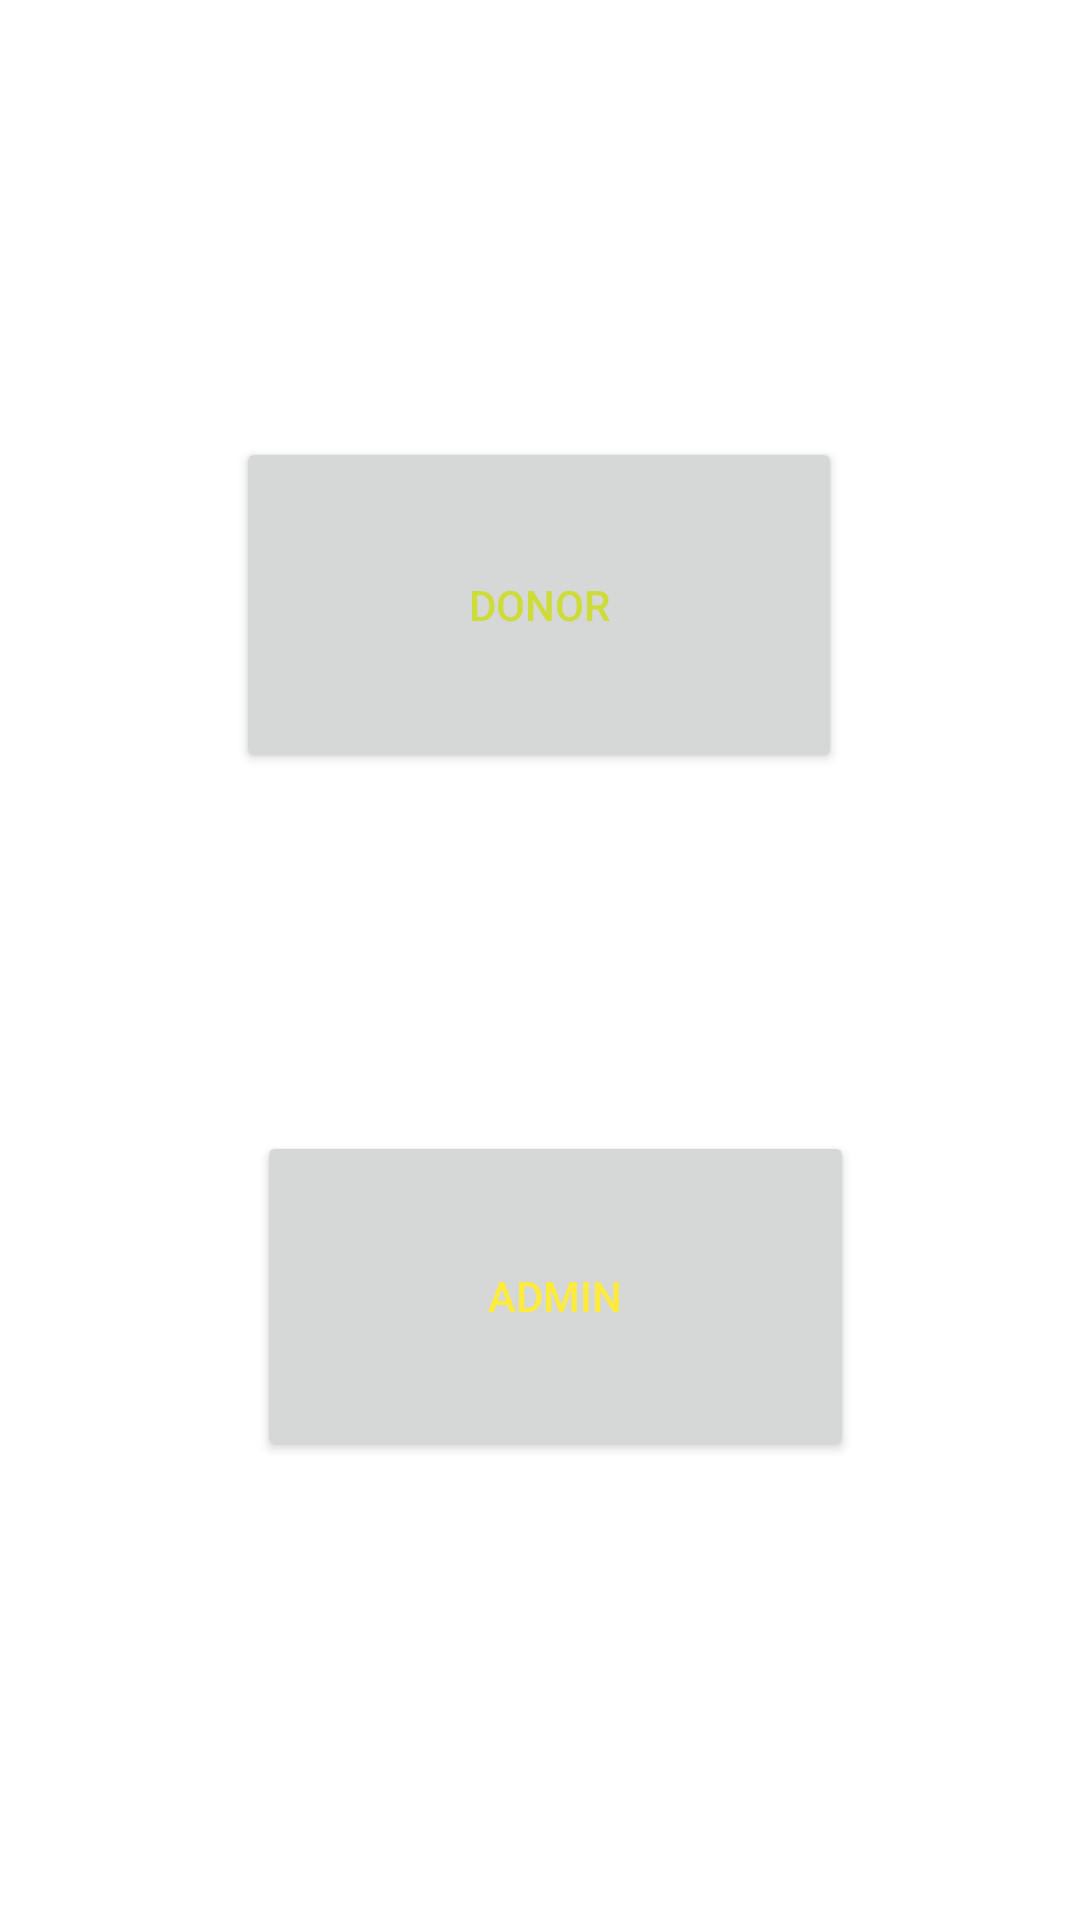

The Android layout XML behind this screen, and the referenced resources:
<!-- AndroidManifest.xml: application theme Theme.YwasteAPP -->
<!-- res/layout/activity_main.xml -->
<?xml version="1.0" encoding="utf-8"?>
<androidx.constraintlayout.widget.ConstraintLayout xmlns:android="http://schemas.android.com/apk/res/android"
    xmlns:app="http://schemas.android.com/apk/res-auto"
    xmlns:tools="http://schemas.android.com/tools"
    android:layout_width="match_parent"
    android:layout_height="match_parent"
    tools:context=".MainActivity">

    <Button
        android:id="@+id/button"
        android:layout_width="202dp"
        android:layout_height="112dp"
        android:onClick="Dn"
        android:text="Donor"
        android:textColor="#CDDC39"
        app:layout_constraintBottom_toBottomOf="parent"
        app:layout_constraintEnd_toEndOf="parent"
        app:layout_constraintHorizontal_bias="0.497"
        app:layout_constraintStart_toStartOf="parent"
        app:layout_constraintTop_toTopOf="parent"
        app:layout_constraintVertical_bias="0.276" />

    <Button
        android:id="@+id/button2"
        android:layout_width="199dp"
        android:layout_height="110dp"
        android:layout_marginTop="116dp"
        android:onClick="Ad"
        android:text="Admin"
        android:textColor="#FFEB3B"
        app:layout_constraintBottom_toBottomOf="parent"
        app:layout_constraintEnd_toEndOf="parent"
        app:layout_constraintHorizontal_bias="0.532"
        app:layout_constraintStart_toStartOf="parent"
        app:layout_constraintTop_toBottomOf="@+id/button"
        app:layout_constraintVertical_bias="0.022" />

</androidx.constraintlayout.widget.ConstraintLayout>
<!-- resources referenced by this layout -->
<resources>
  <style name="Theme.YwasteAPP" parent="Theme.MaterialComponents.DayNight.DarkActionBar">
          
          <item name="colorPrimary">@color/purple_500</item>
          <item name="colorPrimaryVariant">@color/purple_700</item>
          <item name="colorOnPrimary">@color/white</item>
          
          <item name="colorSecondary">@color/teal_200</item>
          <item name="colorSecondaryVariant">@color/teal_700</item>
          <item name="colorOnSecondary">@color/black</item>
          
          <item name="android:statusBarColor" tools:targetApi="l">?attr/colorPrimaryVariant</item>
          
      </style>
  <color name="purple_500">#FF6200EE</color>
  <color name="purple_700">#FF3700B3</color>
  <color name="white">#FFFFFFFF</color>
  <color name="teal_200">#5F2FB5</color> //plus button
  <color name="teal_700">#FF018786</color>
  <color name="black">#FF000000</color>
</resources>
